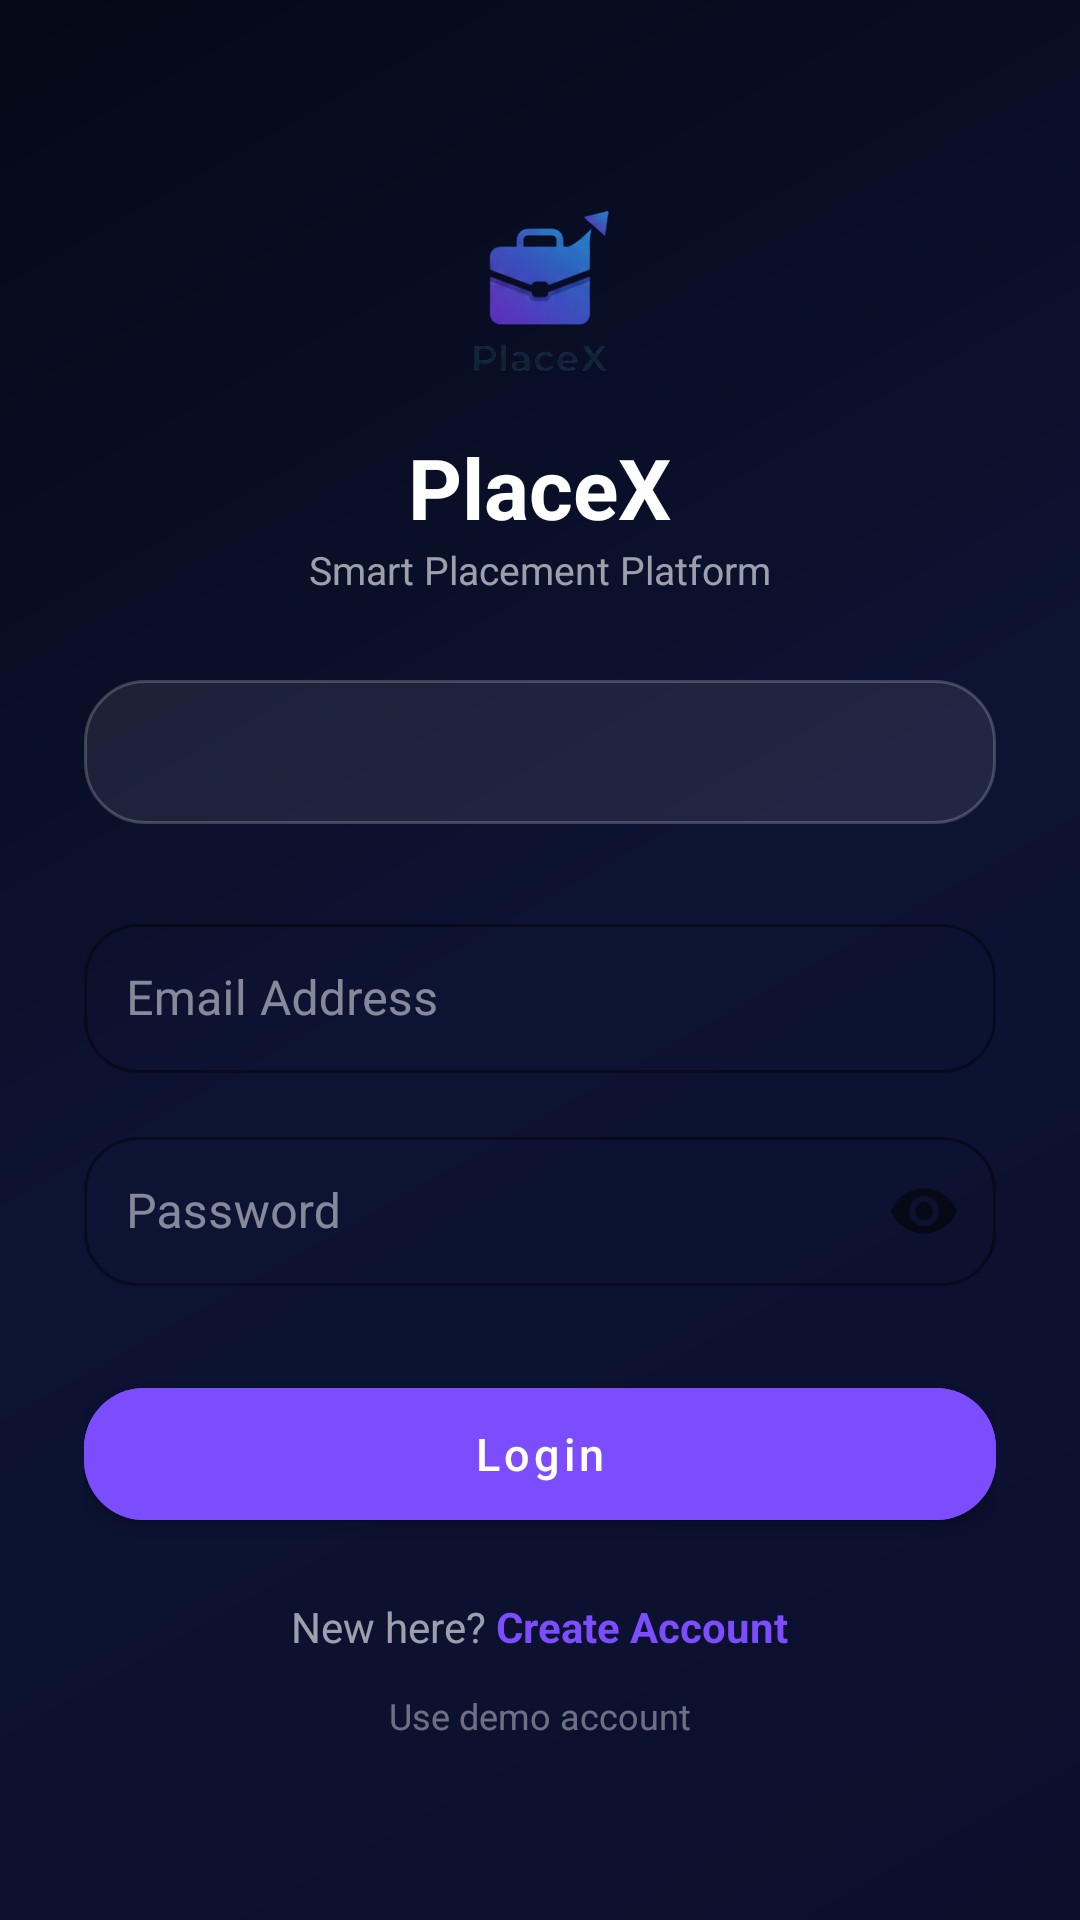

This screen was rendered from an Android layout file. Write that file and the resources it references.
<!-- AndroidManifest.xml: application theme Theme.PlaceX -->
<!-- res/layout/activity_login.xml -->
<?xml version="1.0" encoding="utf-8"?>
<ScrollView xmlns:android="http://schemas.android.com/apk/res/android"
    xmlns:app="http://schemas.android.com/apk/res-auto"
    android:layout_width="match_parent"
    android:layout_height="match_parent"
    android:background="@drawable/bg_dark_gradient"
    android:fillViewport="true">

    <LinearLayout
        android:layout_width="match_parent"
        android:layout_height="wrap_content"
        android:orientation="vertical"
        android:gravity="center"
        android:padding="28dp">

        <ImageView
            android:layout_width="72dp"
            android:layout_height="72dp"
            android:src="@drawable/logo_placex"
            android:layout_marginBottom="12dp"
            android:contentDescription="logo" />

        <TextView
            android:layout_width="wrap_content"
            android:layout_height="wrap_content"
            android:text="PlaceX"
            android:textColor="#FFFFFF"
            android:textSize="28sp"
            android:textStyle="bold" />

        <TextView
            android:layout_width="wrap_content"
            android:layout_height="wrap_content"
            android:text="Smart Placement Platform"
            android:textColor="#99FFFFFF"
            android:textSize="13sp"
            android:layout_marginBottom="28dp" />

        <com.google.android.material.tabs.TabLayout
            android:id="@+id/tabRole"
            android:layout_width="match_parent"
            android:layout_height="48dp"
            android:layout_marginBottom="28dp"
            android:background="@drawable/bg_glass_card"
            app:tabSelectedTextColor="#FFFFFF"
            app:tabTextColor="#80FFFFFF"
            app:tabIndicatorColor="#7C4DFF"
            app:tabIndicatorHeight="3dp"
            app:tabMode="fixed" />

        <com.google.android.material.textfield.TextInputLayout
            style="@style/Widget.MaterialComponents.TextInputLayout.OutlinedBox"
            android:layout_width="match_parent"
            android:layout_height="wrap_content"
            android:hint="Email Address"
            android:layout_marginBottom="16dp"
            android:textColorHint="#80FFFFFF"
            app:boxBackgroundMode="outline"
            app:boxStrokeColor="#40FFFFFF"
            app:boxCornerRadiusTopStart="18dp"
            app:boxCornerRadiusTopEnd="18dp"
            app:boxCornerRadiusBottomStart="18dp"
            app:boxCornerRadiusBottomEnd="18dp">

            <com.google.android.material.textfield.TextInputEditText
                android:id="@+id/etEmail"
                android:layout_width="match_parent"
                android:layout_height="wrap_content"
                android:inputType="textEmailAddress"
                android:textColor="#FFFFFF"
                android:padding="14dp" />
        </com.google.android.material.textfield.TextInputLayout>

        <com.google.android.material.textfield.TextInputLayout
            style="@style/Widget.MaterialComponents.TextInputLayout.OutlinedBox"
            android:layout_width="match_parent"
            android:layout_height="wrap_content"
            android:hint="Password"
            android:layout_marginBottom="10dp"
            android:textColorHint="#80FFFFFF"
            app:passwordToggleEnabled="true"
            app:boxBackgroundMode="outline"
            app:boxStrokeColor="#40FFFFFF"
            app:boxCornerRadiusTopStart="18dp"
            app:boxCornerRadiusTopEnd="18dp"
            app:boxCornerRadiusBottomStart="18dp"
            app:boxCornerRadiusBottomEnd="18dp">

            <com.google.android.material.textfield.TextInputEditText
                android:id="@+id/etPassword"
                android:layout_width="match_parent"
                android:layout_height="wrap_content"
                android:inputType="textPassword"
                android:textColor="#FFFFFF"
                android:padding="14dp" />
        </com.google.android.material.textfield.TextInputLayout>

        <ProgressBar
            android:id="@+id/progressLogin"
            android:layout_width="wrap_content"
            android:layout_height="wrap_content"
            android:visibility="gone"
            android:indeterminateTint="#7C4DFF" />

        <com.google.android.material.button.MaterialButton
            android:id="@+id/btnLogin"
            android:layout_width="match_parent"
            android:layout_height="56dp"
            android:text="Login"
            android:textSize="15sp"
            android:textAllCaps="false"
            android:layout_marginTop="18dp"
            android:backgroundTint="#7C4DFF"
            app:cornerRadius="20dp"
            app:elevation="6dp" />

        <LinearLayout
            android:layout_width="match_parent"
            android:layout_height="wrap_content"
            android:orientation="horizontal"
            android:gravity="center"
            android:layout_marginTop="20dp">

            <TextView
                android:layout_width="wrap_content"
                android:layout_height="wrap_content"
                android:text="New here?"
                android:textColor="#99FFFFFF" />

            <TextView
                android:id="@+id/tvRegister"
                android:layout_width="wrap_content"
                android:layout_height="wrap_content"
                android:text=" Create Account"
                android:textColor="#7C4DFF"
                android:textStyle="bold" />
        </LinearLayout>

        <TextView
            android:id="@+id/tvDemoLogin"
            android:layout_width="wrap_content"
            android:layout_height="wrap_content"
            android:text="Use demo account"
            android:textColor="#66FFFFFF"
            android:textSize="12sp"
            android:layout_marginTop="12dp" />

    </LinearLayout>

</ScrollView>
<!-- resources referenced by this layout -->
<resources>
  <!-- drawable bg_dark_gradient (drawable) -->
  <?xml version="1.0" encoding="utf-8"?>
  <shape xmlns:android="http://schemas.android.com/apk/res/android">
      <gradient
          android:angle="135"
          android:startColor="#0A0F2C"
          android:centerColor="#0D1333"
          android:endColor="#050816"
          android:type="linear" />
  </shape>
  <!-- drawable bg_glass_card (drawable) -->
  <?xml version="1.0" encoding="utf-8"?>
  <shape xmlns:android="http://schemas.android.com/apk/res/android">
  
      <solid android:color="#14FFFFFF" />
  
      <corners android:radius="20dp" />
  
      <stroke
          android:width="1dp"
          android:color="#33FFFFFF" />
  
      <padding
          android:left="12dp"
          android:top="12dp"
          android:right="12dp"
          android:bottom="12dp" />
  
  </shape>
  <!-- drawable logo_placex: png bitmap (drawable, 76969 bytes) -->
  <style name="Theme.PlaceX" parent="Theme.MaterialComponents.DayNight.NoActionBar">
          <item name="colorPrimary">@color/colorPrimary</item>
          <item name="colorPrimaryVariant">@color/colorPrimaryDark</item>
          <item name="colorOnPrimary">@color/textPrimary</item>
          <item name="colorSurface">@color/colorSurface</item>
          <item name="colorOnSurface">@color/colorOnSurface</item>
          <item name="colorError">@color/colorError</item>
          <item name="android:windowBackground">@color/colorBackground</item>
          <item name="android:statusBarColor">@color/colorPrimaryDark</item>
          <item name="android:navigationBarColor">@color/colorBackground</item>
          
          <item name="colorControlActivated">@color/colorPrimary</item>
          <item name="colorControlNormal">#4DFFFFFF</item>
      </style>
  <color name="colorPrimary">#4A90E2</color>
  <color name="colorPrimaryDark">#1A2744</color>
  <color name="textPrimary">#FFFFFF</color>
  <color name="colorSurface">#1E2D40</color>
  <color name="colorOnSurface">#FFFFFF</color>
  <color name="colorError">#F44336</color>
  <color name="colorBackground">#0F1624</color>
</resources>
